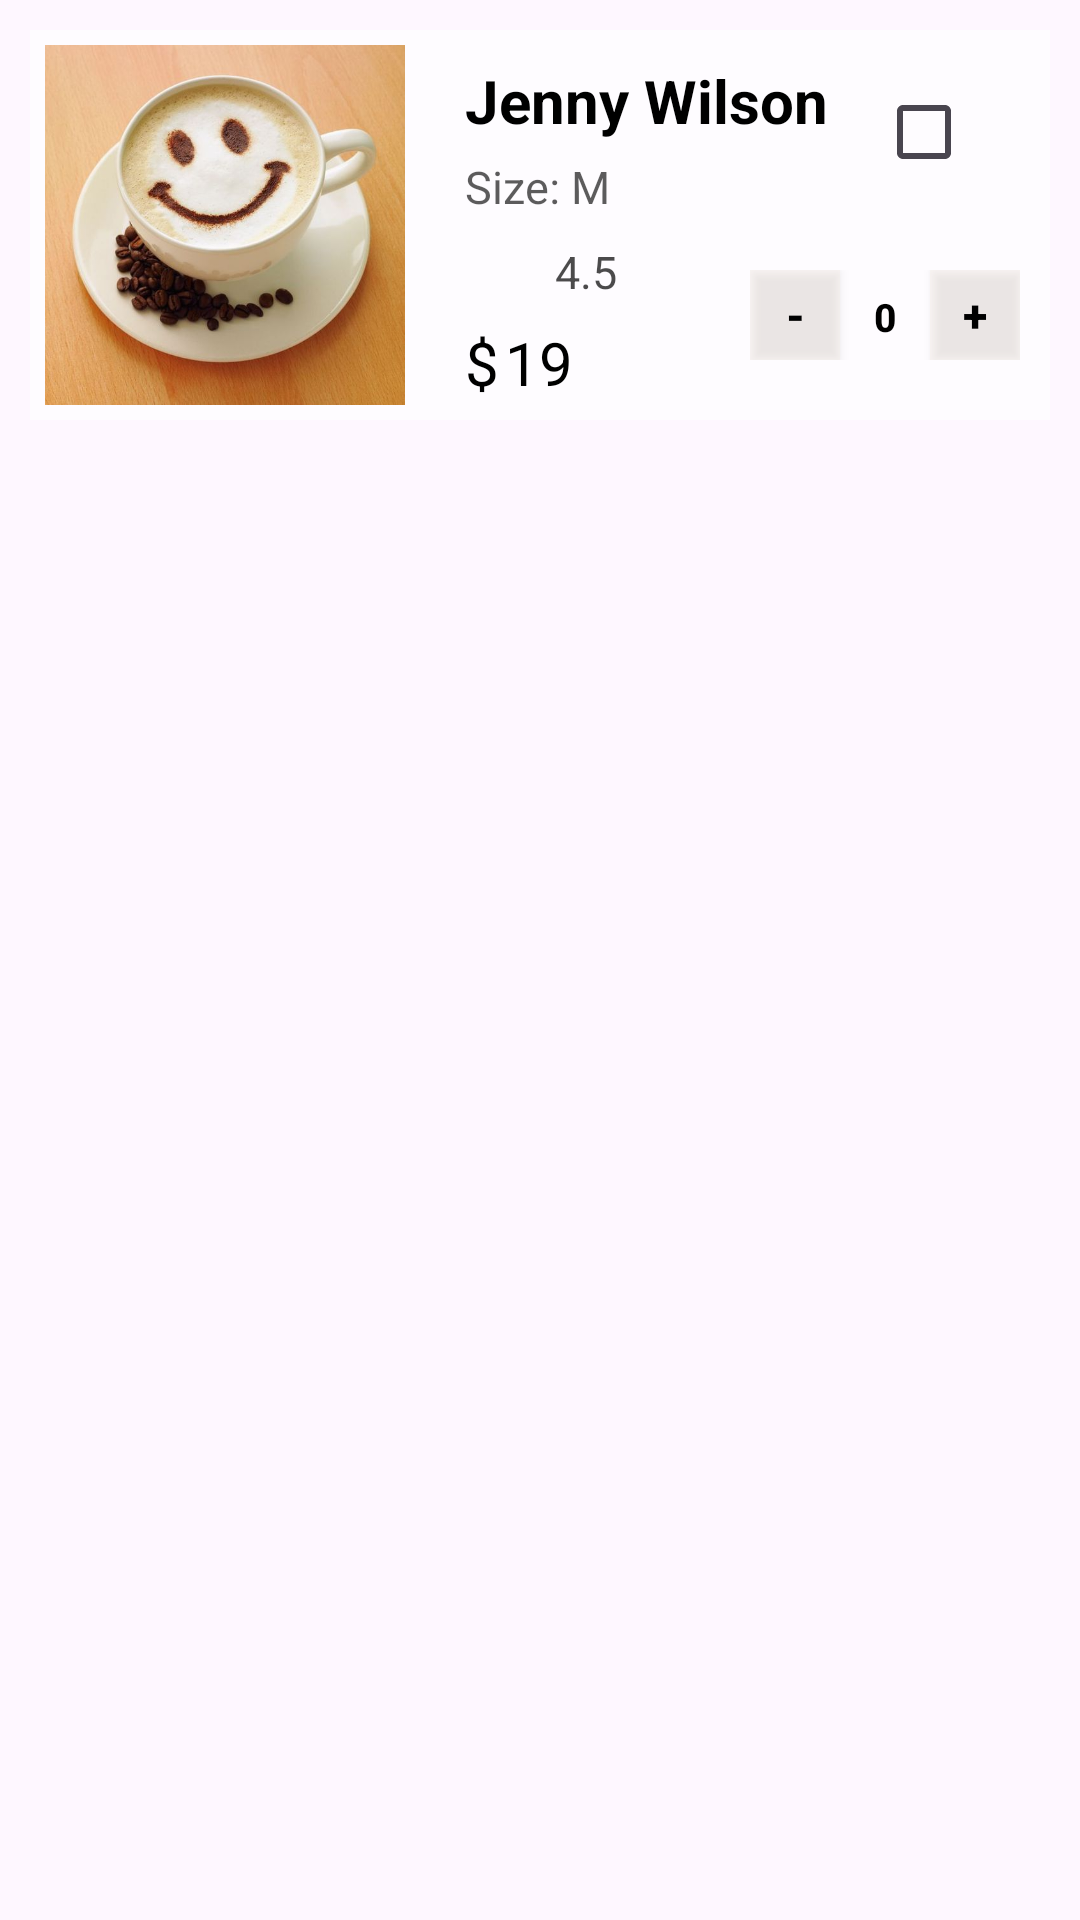

Layout XML and referenced resources for this Android screen:
<!-- AndroidManifest.xml: application theme Theme.App_Coffee_Order -->
<!-- res/layout/dongitem.xml -->
<?xml version="1.0" encoding="utf-8"?>
<RelativeLayout xmlns:android="http://schemas.android.com/apk/res/android"
    android:layout_width="match_parent"
    android:layout_height="match_parent">

    <RelativeLayout
        android:background="#B2FFFFFF"
        android:layout_marginLeft="10dp"
        android:layout_marginRight="10dp"
        android:layout_marginTop="10dp"
        android:layout_width="match_parent"
        android:layout_height="wrap_content">


        <ImageView
            android:layout_marginTop="5dp"
            android:layout_marginLeft="5dp"
            android:layout_marginBottom="5dp"
            android:id="@+id/imgspken"
            android:layout_width="120dp"
            android:layout_height="120dp"
            android:src="@drawable/anh2" />

        <TextView
            android:id="@+id/txtnamespken"
            android:layout_width="wrap_content"
            android:layout_height="wrap_content"
            android:layout_toRightOf="@+id/imgspken"
            android:text="Jenny Wilson"
            android:textColor="@color/black"
            android:textStyle="bold"
            android:textSize="20sp"
            android:layout_marginTop="10dp"
            android:layout_marginLeft="20dp"/>
        <TextView
            android:id="@+id/txtsizespken"
            android:layout_toRightOf="@+id/imgspken"
            android:layout_below="@+id/txtnamespken"
            android:layout_marginLeft="20dp"
            android:layout_marginTop="5dp"
            android:textSize="15sp"
            android:textColor="#A3000000"
            android:text="Size: M"
            android:layout_width="wrap_content"
            android:layout_height="wrap_content"/>

        <ImageView
            android:id="@+id/imgstarspken"
            android:layout_marginLeft="20dp"
            android:layout_marginTop="10dp"
            android:layout_toRightOf="@+id/imgspken"
            android:layout_below="@+id/txtsizespken"
            android:src="@drawable/starken"
            android:layout_width="15dp"
            android:layout_height="15dp"/>

        <TextView
            android:id="@+id/txtevaspken"
            android:layout_toRightOf="@+id/imgstarspken"
            android:layout_below="@+id/txtsizespken"
            android:layout_marginTop="8dp"
            android:layout_marginLeft="15dp"
            android:textColor="#B4000000"
            android:textSize="15sp"
            android:text="4.5"
            android:layout_width="wrap_content"
            android:layout_height="wrap_content"/>

        <TextView
            android:id="@+id/txtdolarken"
            android:layout_toRightOf="@+id/imgspken"
            android:layout_below="@+id/imgstarspken"
            android:layout_marginLeft="20dp"
            android:layout_marginTop="10dp"
            android:text="$"
            android:textSize="20sp"
            android:textColor="@color/black"
            android:layout_width="wrap_content"
            android:layout_height="wrap_content"/>

        <TextView
            android:id="@+id/txtpricespken"
            android:text="19"
            android:layout_toRightOf="@+id/txtdolarken"
            android:layout_below="@+id/imgstarspken"
            android:layout_marginTop="10dp"
            android:layout_marginLeft="2dp"
            android:textSize="20sp"
            android:textColor="@color/black"
            android:layout_width="wrap_content"
            android:layout_height="wrap_content"/>

        <CheckBox
            android:id="@+id/CBitemken"
            android:layout_width="wrap_content"
            android:layout_height="wrap_content"
            android:layout_alignParentRight="true"
            android:layout_marginTop="10dp"
            android:layout_marginRight="10dp"
            android:checked="false" />

        <LinearLayout
            android:id="@+id/quantitycart"
            android:layout_marginTop="80dp"
            android:orientation="horizontal"
            android:layout_marginRight="10dp"
            android:layout_alignParentRight="true"
            android:layout_width="wrap_content"
            android:layout_height="wrap_content">

            <Button
                android:id="@+id/btnminusken"
                android:layout_width="30dp"
                android:layout_height="30dp"
                android:gravity="center"
                android:backgroundTint="#66EEDCC6"
                android:background="#66EEDCC6"
                android:text="-"
                android:textColor="@color/black"
                android:textSize="15sp"
                android:textStyle="bold" />

            <Button
                android:id="@+id/numner"
                android:layout_width="30dp"
                android:layout_height="30dp"
                android:background="@null"
                android:text="0"
                android:textColor="@color/black"
                android:textSize="13sp"
                android:textStyle="bold" />

            <Button
                android:id="@+id/btnplusken"
                android:layout_width="30dp"
                android:layout_height="30dp"
                android:backgroundTint="#66EEDCC6"
                android:background="#66EEDCC6"
                android:text="+"
                android:textColor="@color/black"
                android:textSize="15sp"
                android:textStyle="bold" />

        </LinearLayout>

    </RelativeLayout>

</RelativeLayout>
<!-- resources referenced by this layout -->
<resources>
  <color name="black">#FF000000</color>
  <!-- drawable anh2: jpg bitmap (drawable, 39793 bytes) -->
  <style name="Theme.App_Coffee_Order" parent="Base.Theme.App_Coffee_Order" />
  <style name="Base.Theme.App_Coffee_Order" parent="Theme.Material3.DayNight.NoActionBar">
          
          
      </style>
</resources>
